The GitHub repository bondi7/sargassum-image-detection contains a labelled image folder "dataset" with 8 categories: coast, coast_sky, coastline, dead_sargassum, death_sargassum, sargassum, sky, water. Examples follow, each with its label.

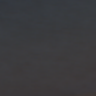
Label: sargassum

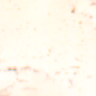
Label: coastline

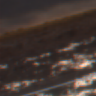
Label: death_sargassum

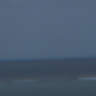
Label: water

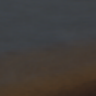
Label: dead_sargassum

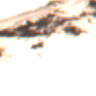
Label: coast
